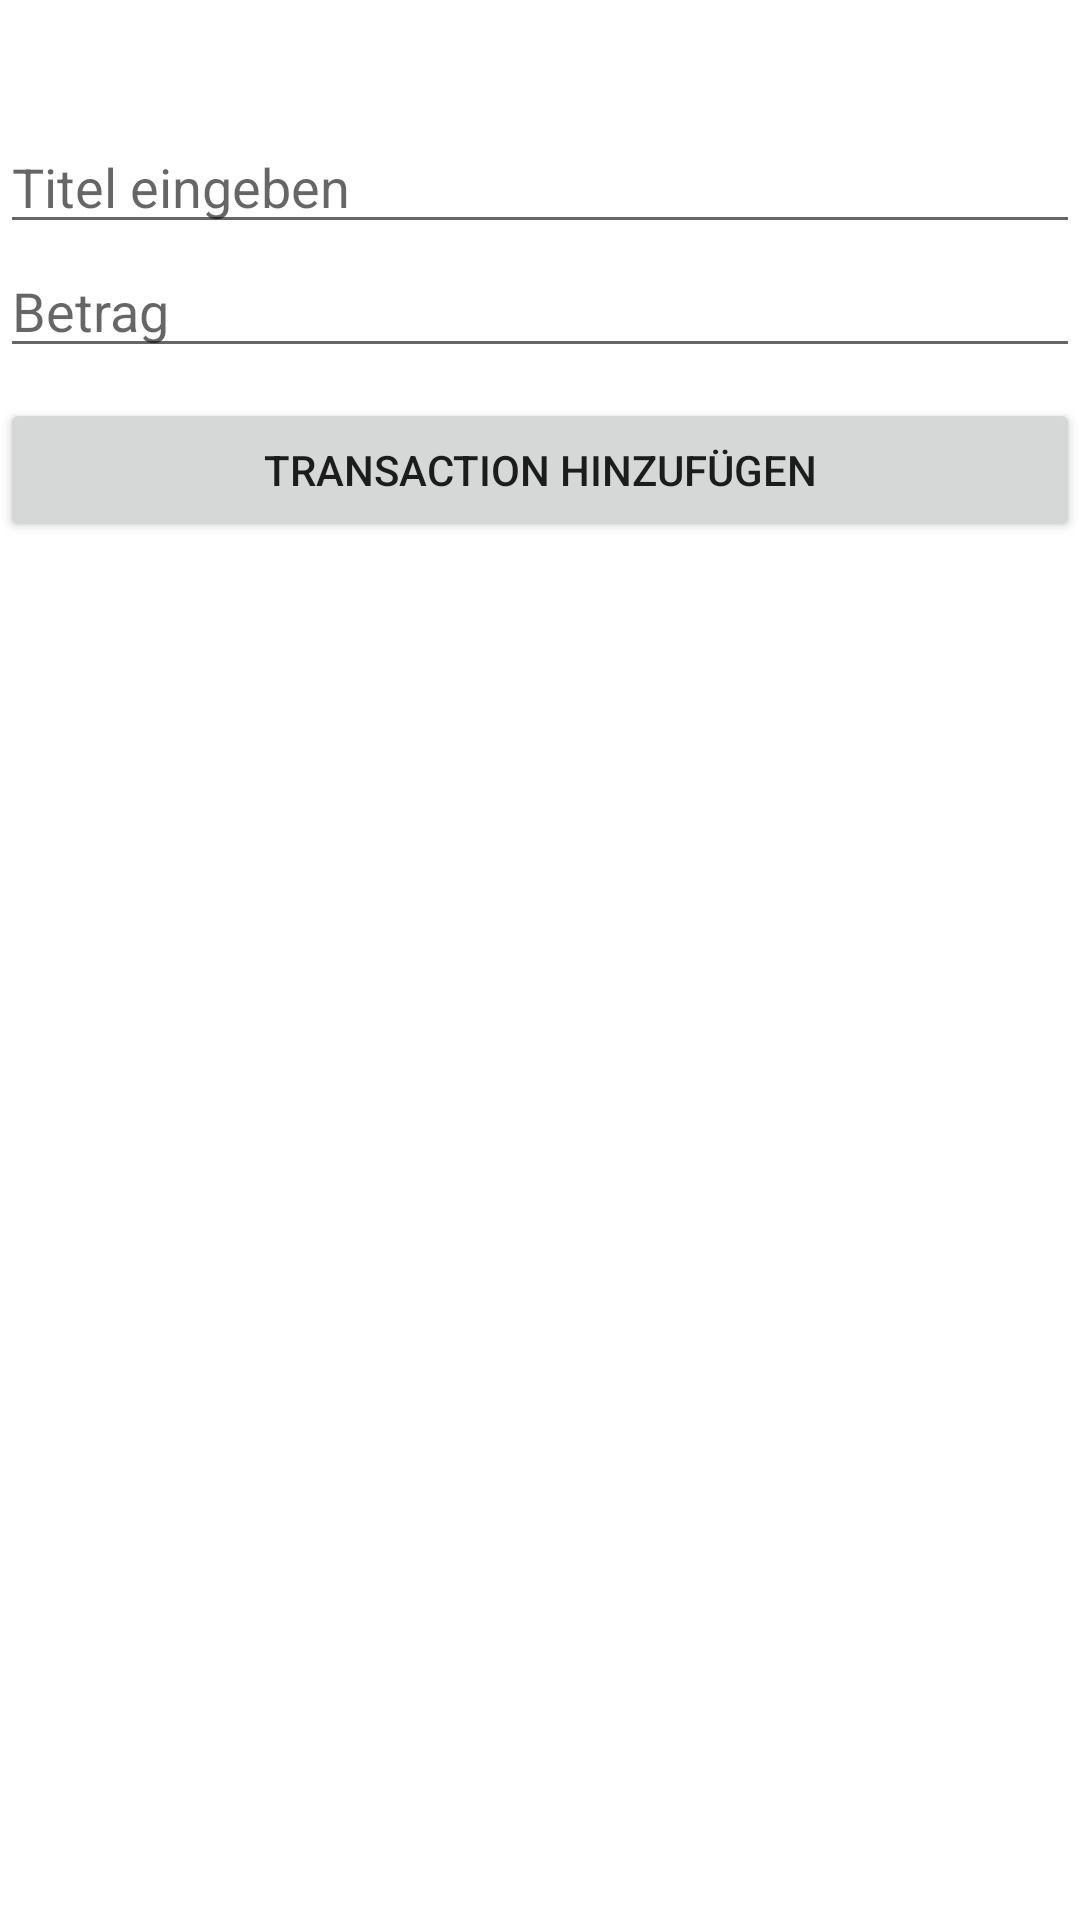

This screen was rendered from an Android layout file. Write that file and the resources it references.
<!-- AndroidManifest.xml: application theme Theme.SharedWallet -->
<!-- res/layout/activity_add_transaction.xml -->
<?xml version="1.0" encoding="utf-8"?>
<LinearLayout xmlns:android="http://schemas.android.com/apk/res/android"
    xmlns:tools="http://schemas.android.com/tools"
    android:layout_width="match_parent"
    android:layout_height="match_parent"
    android:orientation="vertical"
    android:layout_marginLeft="20dp"
    android:layout_marginRight="20dp"
    tools:context=".views.activities.AddTransactionActivity">

    <EditText
        android:id="@+id/et_transaction_title"
        android:layout_width="match_parent"
        android:layout_height="wrap_content"
        android:layout_marginTop="40dp"
        android:hint="Titel eingeben"
        android:ems="10"
        android:inputType="textEmailAddress" />

    <EditText
        android:id="@+id/et_transaction_amount"
        android:layout_width="match_parent"
        android:layout_height="wrap_content"
        android:ems="10"
        android:hint="Betrag"
        android:inputType="numberDecimal" />

    <Button
        android:id="@+id/btn_create_transactions"
        android:layout_width="match_parent"
        android:layout_height="wrap_content"
        android:layout_marginTop="10dp"
        android:text="Transaction hinzufügen" />

    <TextView
        android:id="@+id/tv_transaction_error"
        android:textColor="@color/red"
        android:layout_width="wrap_content"
        android:layout_height="wrap_content"
        android:text="" />

</LinearLayout>
<!-- resources referenced by this layout -->
<resources>
  <color name="red">#D30606</color>
  <style name="Theme.SharedWallet" parent="Theme.MaterialComponents.DayNight.DarkActionBar">
  
          
          <item name="colorPrimary">@color/purple_500</item>
          <item name="colorPrimaryVariant">@color/purple_700</item>
          <item name="colorOnPrimary">@color/white</item>
          
          <item name="colorSecondary">@color/teal_200</item>
          <item name="colorSecondaryVariant">@color/teal_700</item>
          <item name="colorOnSecondary">@color/black</item>
          
          <item name="android:statusBarColor">?attr/colorPrimaryVariant</item>
  
  
      </style>
  <color name="purple_500">#FF6200EE</color>
  <color name="purple_700">#FF3700B3</color>
  <color name="white">#FFFFFFFF</color>
  <color name="teal_200">#FF03DAC5</color>
  <color name="teal_700">#FF018786</color>
  <color name="black">#FF000000</color>
</resources>
